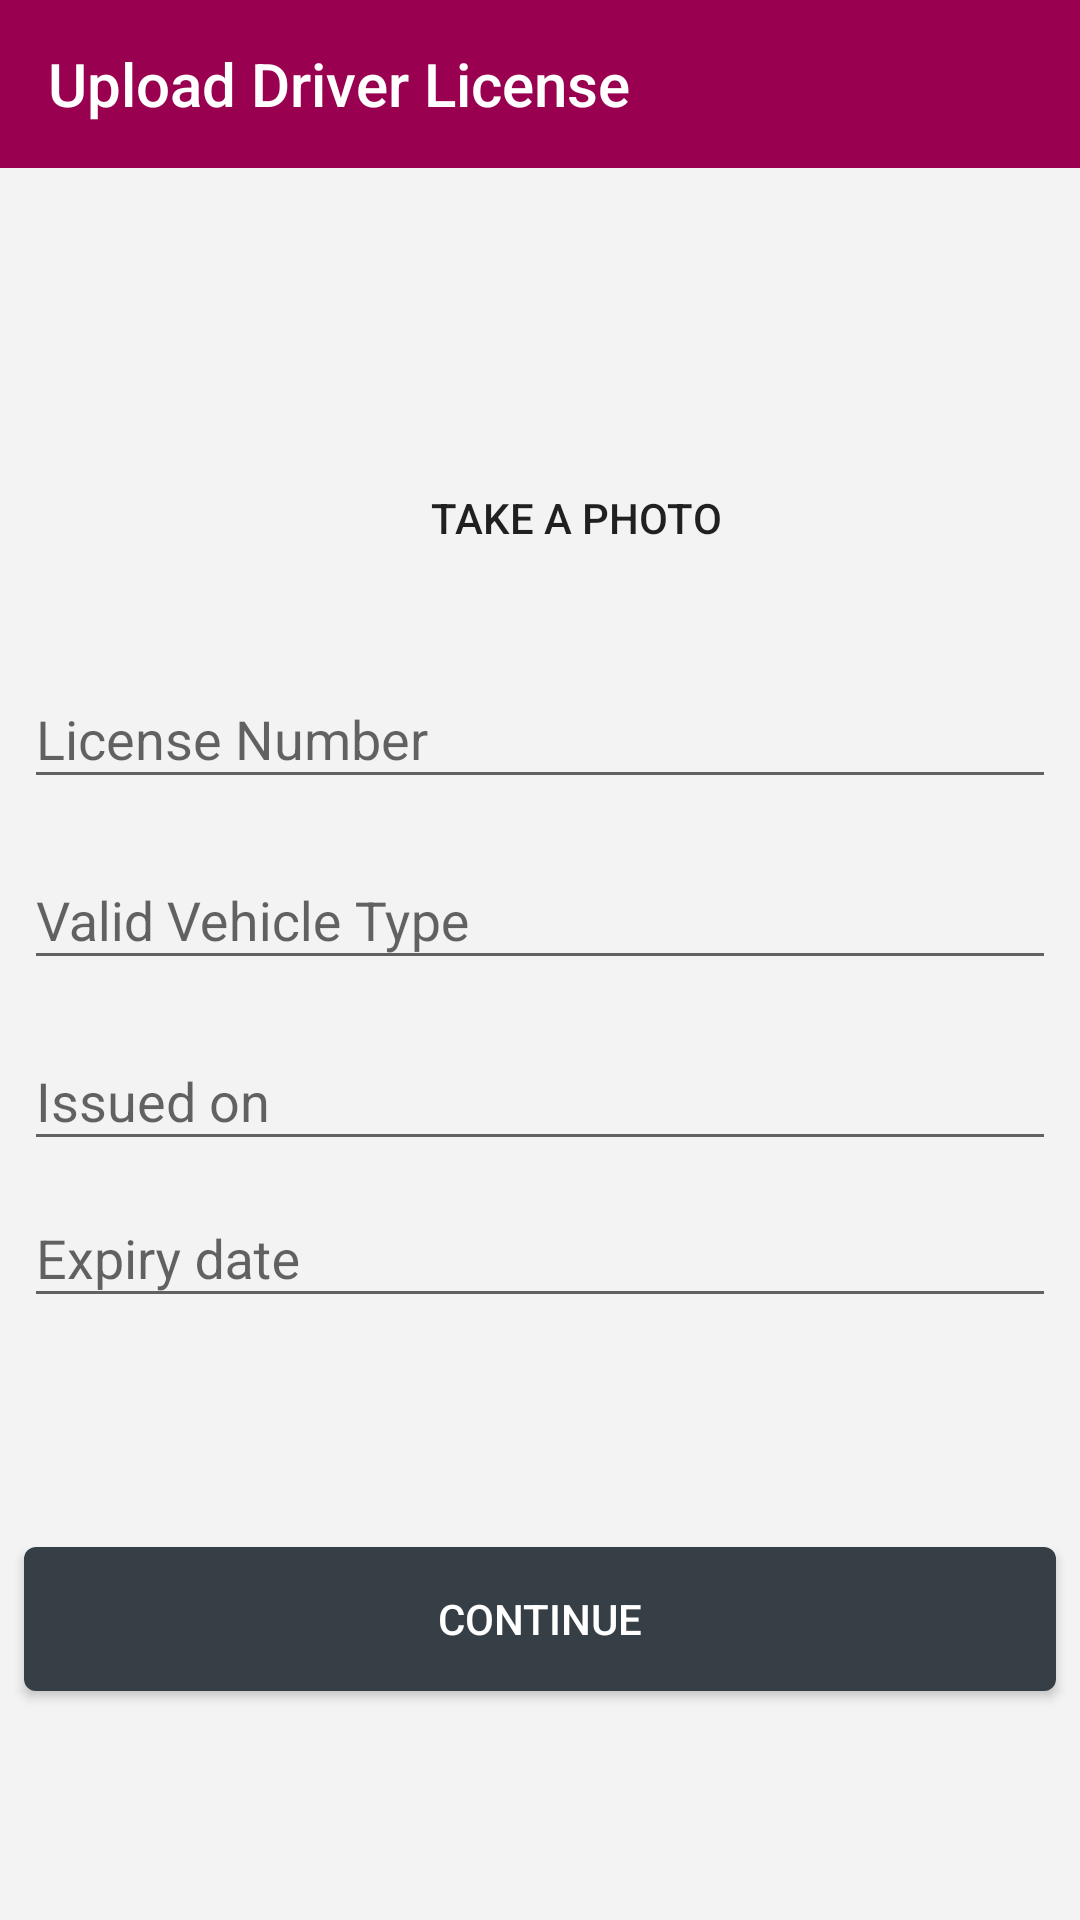

Reconstruct the res/layout file that produces this screen, plus the resources it refers to.
<!-- AndroidManifest.xml: application theme SuperMaterialTheme -->
<!-- res/layout/activity_upload_driver_license.xml -->
<?xml version="1.0" encoding="utf-8"?>
<android.support.constraint.ConstraintLayout xmlns:android="http://schemas.android.com/apk/res/android"
    xmlns:app="http://schemas.android.com/apk/res-auto"
    xmlns:tools="http://schemas.android.com/tools"
    android:layout_width="match_parent"
    android:layout_height="match_parent"
    tools:context=".UploadDriverLicense">


    <android.support.v7.widget.Toolbar
        android:id="@+id/uploadLicenseToolbar"
        android:layout_width="0dp"
        android:layout_height="wrap_content"
        android:minHeight="?attr/actionBarSize"
        android:theme="@style/ToolBarTheme"
        app:layout_constraintEnd_toEndOf="parent"
        app:layout_constraintStart_toStartOf="parent"
        app:layout_constraintTop_toTopOf="parent"
        app:title="@string/uploadDriverLicense" />

    <android.support.v4.widget.NestedScrollView
        android:id="@+id/nestedScrollView"
        android:layout_width="0dp"
        android:layout_height="0dp"
        android:fillViewport="true"
        app:layout_constraintBottom_toBottomOf="parent"
        app:layout_constraintEnd_toEndOf="parent"
        app:layout_constraintHorizontal_bias="0.501"
        app:layout_constraintStart_toStartOf="parent"
        app:layout_constraintTop_toBottomOf="@+id/uploadLicenseToolbar">


        <android.support.constraint.ConstraintLayout
            android:layout_width="match_parent"
            android:layout_height="wrap_content"
            android:background="@color/colorAsh"
            app:layout_constraintBottom_toBottomOf="parent"
            app:layout_constraintEnd_toEndOf="parent"
            app:layout_constraintHorizontal_bias="0.0"
            app:layout_constraintStart_toStartOf="parent"
            app:layout_constraintTop_toTopOf="@+id/nestedScrollView"
            app:layout_constraintVertical_bias="0.0">


            <ImageView
                android:id="@+id/driverLicenseImage"
                android:layout_width="0dp"
                android:layout_height="150dp"
                android:contentDescription="@string/uploadDriverLicense"
                android:scaleType="centerInside"
                app:layout_constraintEnd_toEndOf="parent"
                app:layout_constraintHorizontal_bias="0.0"
                app:layout_constraintStart_toStartOf="parent"
                app:srcCompat="@drawable/dvl" />

            <TextView
                android:id="@+id/txtClickToUpload"
                android:layout_width="wrap_content"
                android:layout_height="wrap_content"
                android:layout_marginBottom="24dp"
                android:layout_marginLeft="24dp"
                android:layout_marginStart="24dp"
                android:text="@string/take_a_photo"
                android:textAppearance="@style/TextAppearance.AppCompat.Body2"
                app:layout_constraintBottom_toBottomOf="@+id/driverLicenseImage"
                app:layout_constraintEnd_toEndOf="@+id/driverLicenseImage"
                app:layout_constraintStart_toStartOf="parent" />

            <android.support.design.widget.TextInputLayout
                android:id="@+id/textInputLayout2"
                android:layout_width="0dp"
                android:layout_height="wrap_content"
                android:layout_marginEnd="8dp"
                android:layout_marginLeft="8dp"
                android:layout_marginRight="8dp"
                android:layout_marginStart="8dp"
                android:layout_marginTop="8dp"
                app:layout_constraintEnd_toEndOf="parent"
                app:layout_constraintStart_toStartOf="parent"
                app:layout_constraintTop_toBottomOf="@+id/driverLicenseImage">

                <android.support.design.widget.TextInputEditText
                    android:id="@+id/txtLicenseNumber"
                    android:layout_width="match_parent"
                    android:layout_height="wrap_content"
                    android:hint="@string/license_number"
                    android:singleLine="true" />
            </android.support.design.widget.TextInputLayout>

            <android.support.design.widget.TextInputLayout
                android:id="@+id/textInputLayout4"
                android:layout_width="0dp"
                android:layout_height="wrap_content"
                android:layout_marginEnd="8dp"
                android:layout_marginLeft="8dp"
                android:layout_marginRight="8dp"
                android:layout_marginStart="8dp"
                android:layout_marginTop="8dp"
                app:layout_constraintEnd_toEndOf="parent"
                app:layout_constraintStart_toStartOf="parent"
                app:layout_constraintTop_toBottomOf="@+id/textInputLayout2">

                <android.support.design.widget.TextInputEditText
                    android:id="@+id/txtVehicleType"
                    android:layout_width="match_parent"
                    android:layout_height="wrap_content"
                    android:hint="@string/valid_vehicle_type"
                    android:inputType="text"
                    android:singleLine="true" />
            </android.support.design.widget.TextInputLayout>

            <android.support.design.widget.TextInputLayout
                android:id="@+id/textInputLayout5"
                android:layout_width="0dp"
                android:layout_height="wrap_content"
                android:layout_marginEnd="8dp"
                android:layout_marginLeft="8dp"
                android:layout_marginRight="8dp"
                android:layout_marginStart="8dp"
                android:layout_marginTop="8dp"
                app:layout_constraintEnd_toEndOf="parent"
                app:layout_constraintStart_toStartOf="parent"
                app:layout_constraintTop_toBottomOf="@+id/textInputLayout4">

                <android.support.design.widget.TextInputEditText
                    android:id="@+id/txtIssuedDate"
                    android:layout_width="match_parent"
                    android:layout_height="wrap_content"
                    android:hint="@string/issued_on"
                    android:inputType="date"
                    android:singleLine="true" />
            </android.support.design.widget.TextInputLayout>

            <android.support.design.widget.TextInputLayout
                android:id="@+id/textInputLayout6"
                android:layout_width="0dp"
                android:layout_height="wrap_content"
                android:layout_marginEnd="8dp"
                android:layout_marginLeft="8dp"
                android:layout_marginRight="8dp"
                android:layout_marginStart="8dp"
                app:layout_constraintEnd_toEndOf="parent"
                app:layout_constraintStart_toStartOf="parent"
                app:layout_constraintTop_toBottomOf="@+id/textInputLayout5">

                <android.support.design.widget.TextInputEditText
                    android:id="@+id/txtExpiryDate"
                    android:layout_width="match_parent"
                    android:layout_height="wrap_content"
                    android:hint="@string/expiry_date"
                    android:inputType="date"
                    android:singleLine="true" />
            </android.support.design.widget.TextInputLayout>

            <Button
                android:id="@+id/btnContinue"
                android:layout_width="0dp"
                android:layout_height="wrap_content"
                android:layout_marginBottom="8dp"
                android:layout_marginEnd="8dp"
                android:layout_marginLeft="8dp"
                android:layout_marginRight="8dp"
                android:layout_marginStart="8dp"
                android:layout_marginTop="8dp"
                android:background="@drawable/buttonstyle"
                android:text="@string/con"
                android:textColor="@android:color/white"
                app:layout_constraintBottom_toBottomOf="parent"
                app:layout_constraintEnd_toEndOf="parent"
                app:layout_constraintStart_toStartOf="parent"
                app:layout_constraintTop_toBottomOf="@+id/textInputLayout6" />
        </android.support.constraint.ConstraintLayout>

    </android.support.v4.widget.NestedScrollView>
</android.support.constraint.ConstraintLayout>
<!-- resources referenced by this layout -->
<resources>
  <color name="colorAsh">#f3f3f3</color>
  <!-- drawable buttonstyle (drawable) -->
  <?xml version="1.0" encoding="utf-8"?>
  <shape xmlns:android="http://schemas.android.com/apk/res/android"
      android:shape="rectangle" android:padding="10dp">
      
      <solid android:color="#363f45"/>
      <corners android:radius="4dp"/>
  </shape>
  <string name="con">Continue</string>
  <string name="expiry_date">Expiry date</string>
  <string name="issued_on">Issued on</string>
  <string name="license_number">License Number</string>
  <string name="take_a_photo">TAKE A PHOTO</string>
  <string name="uploadDriverLicense">Upload Driver License</string>
  <string name="valid_vehicle_type">Valid Vehicle Type</string>
  <style name="ToolBarTheme" parent="ThemeOverlay.AppCompat.Light">
          <item name="android:background">@color/colorPrimary</item>
          <item name="android:textColorPrimary">@android:color/white</item>
          <item name="android:textColorSecondary">@android:color/white</item>
  
      </style>
  <style name="SuperMaterialTheme" parent="Theme.AppCompat.Light.NoActionBar">
  
          <item name="colorPrimary">@color/colorPrimary</item>
          <item name="colorPrimaryDark">@color/colorPrimaryDark</item>
          <item name="colorAccent">@color/colorAccent</item>
  
          <item name="colorControlHighlight">@color/colorGray</item>
          <item name="colorControlActivated">#363f45</item>
          <item name="colorButtonNormal">#FFF</item>
  
      </style>
  <color name="colorPrimary">#990050</color>
  <color name="colorPrimaryDark">#981050</color>
  <color name="colorAccent">#FF4081</color>
  <color name="colorGray">#a6a6a7</color>
</resources>
